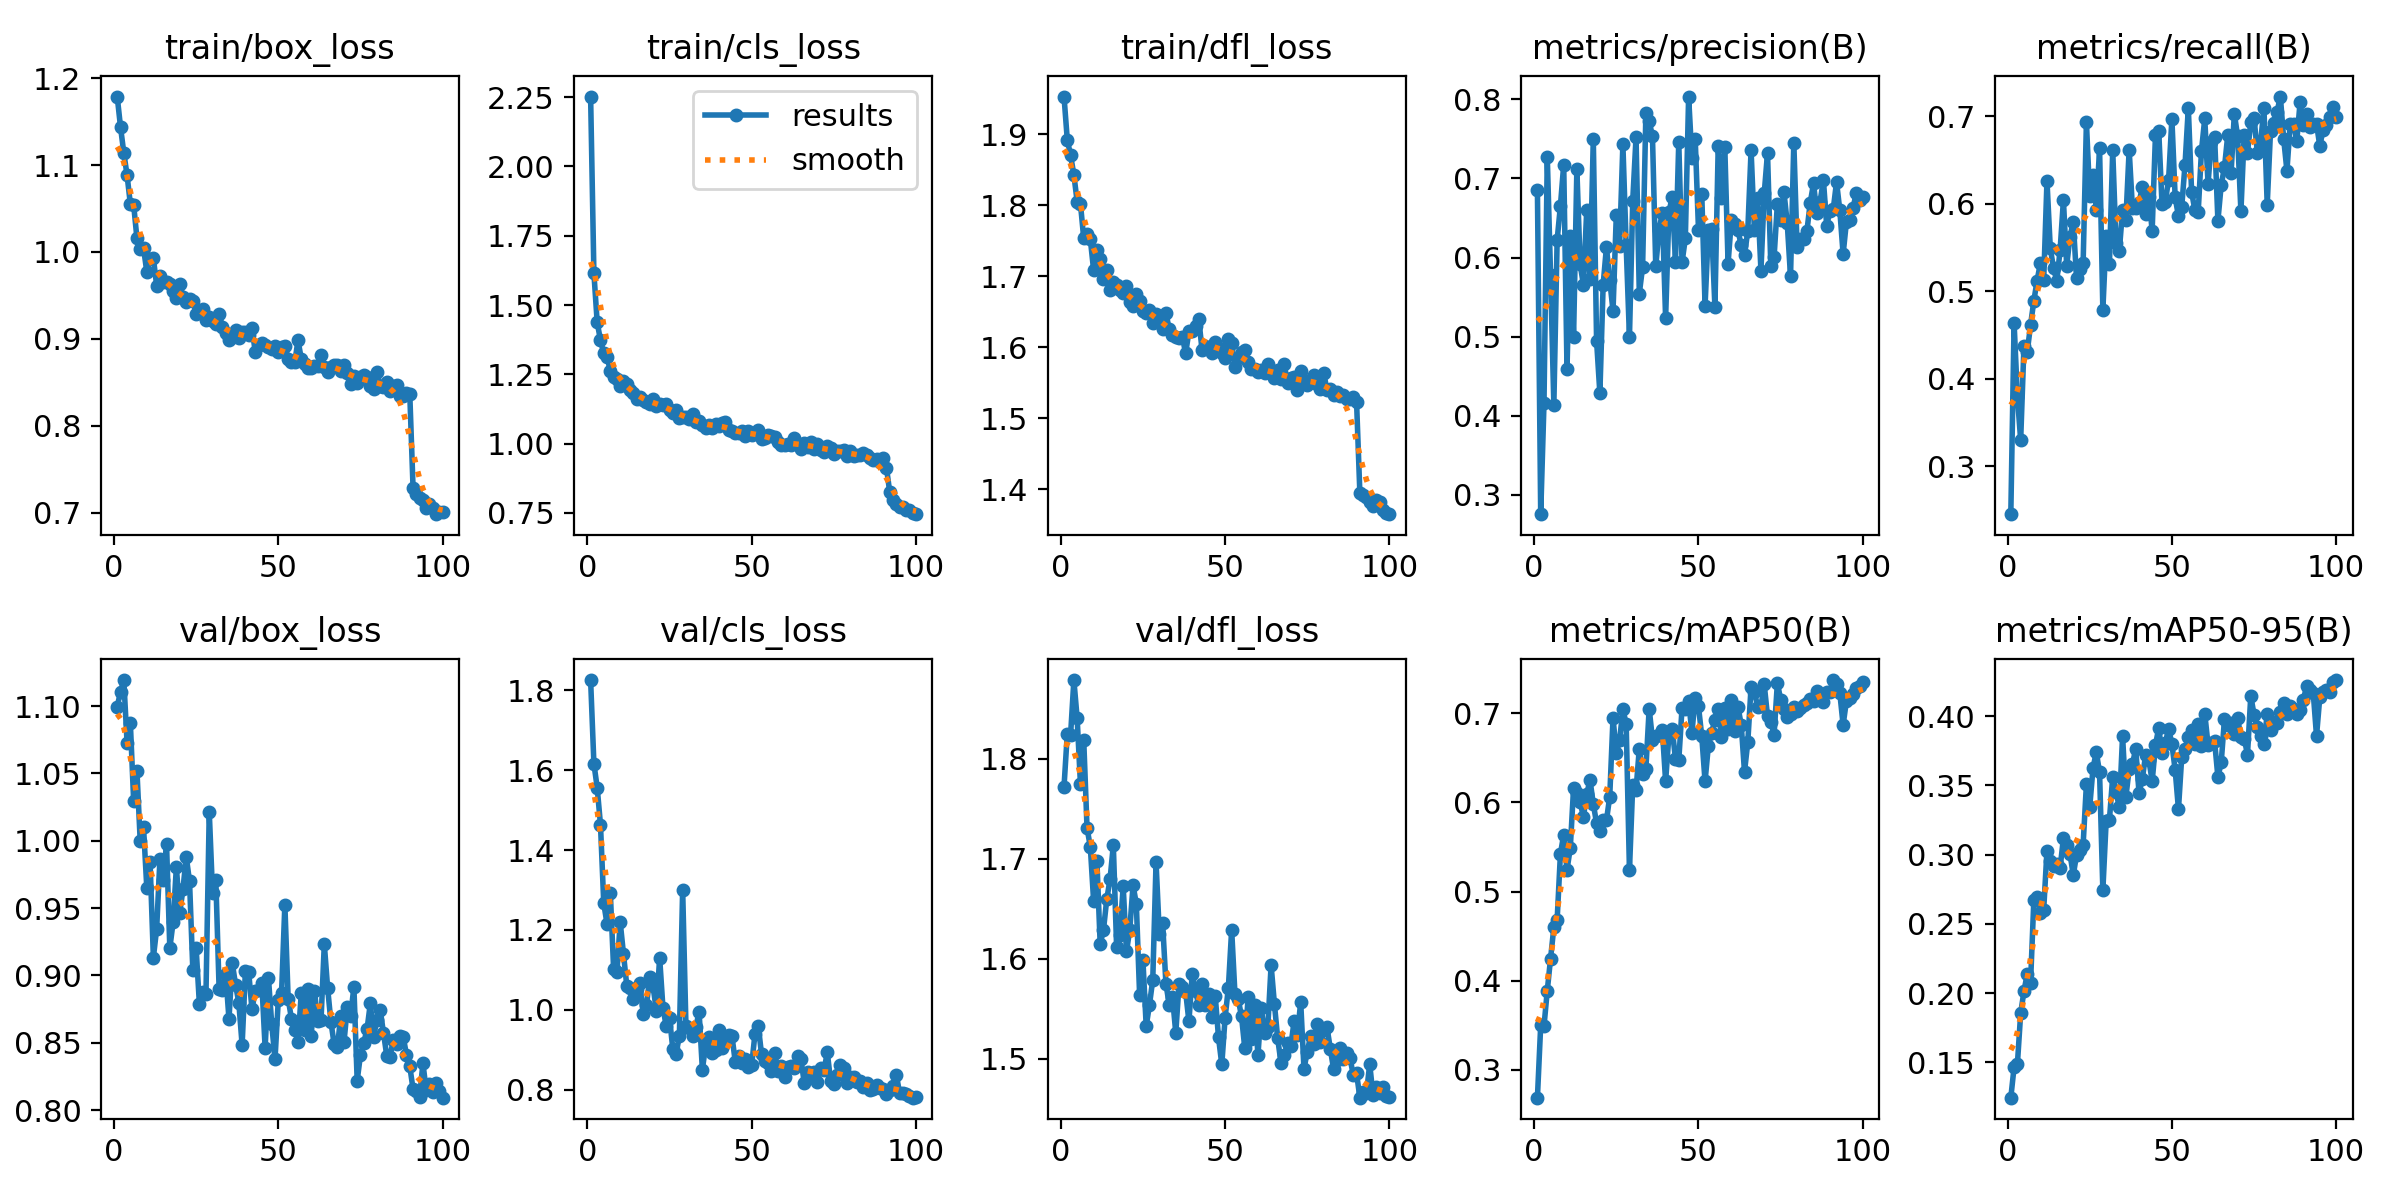

Values plotted in this chart, from the file beside it:
epoch, train/box_loss, train/cls_loss, train/dfl_loss, metrics/precision(B), metrics/recall(B), metrics/mAP50(B), metrics/mAP50-95(B), val/box_loss, val/cls_loss, val/dfl_loss, lr/pg0, lr/pg1, lr/pg2
1, 1.179, 2.252, 1.953, 0.6852, 0.2455, 0.2689, 0.1244, 1.1, 1.825, 1.772, 0.0003814, 0.0003814, 0.0003814
2, 1.144, 1.615, 1.892, 0.2755, 0.4637, 0.35, 0.1466, 1.111, 1.616, 1.825, 0.0007604, 0.0007604, 0.0007604
3, 1.114, 1.438, 1.87, 0.4157, 0.3795, 0.3491, 0.1486, 1.119, 1.556, 1.824, 0.0009801, 0.0009801, 0.0009801
4, 1.088, 1.373, 1.843, 0.7274, 0.3303, 0.389, 0.1854, 1.073, 1.464, 1.879, 0.0009702, 0.0009702, 0.0009702
5, 1.055, 1.326, 1.805, 0.5774, 0.4375, 0.4249, 0.2013, 1.087, 1.267, 1.84, 0.0009602, 0.0009602, 0.0009602
6, 1.054, 1.314, 1.802, 0.4137, 0.4309, 0.46, 0.2139, 1.03, 1.215, 1.775, 0.0009503, 0.0009503, 0.0009503
7, 1.016, 1.262, 1.753, 0.6222, 0.4615, 0.4683, 0.2073, 1.052, 1.292, 1.818, 0.0009403, 0.0009403, 0.0009403
8, 1.003, 1.241, 1.76, 0.6654, 0.489, 0.5422, 0.2669, 0.9996, 1.102, 1.731, 0.0009304, 0.0009304, 0.0009304
9, 1.005, 1.232, 1.752, 0.7176, 0.5123, 0.564, 0.2693, 1.01, 1.094, 1.712, 0.0009205, 0.0009205, 0.0009205
10, 0.9773, 1.209, 1.709, 0.4595, 0.5325, 0.5244, 0.2581, 0.9651, 1.22, 1.658, 0.0009105, 0.0009105, 0.0009105
11, 0.9923, 1.225, 1.737, 0.6269, 0.5127, 0.5488, 0.2601, 0.9839, 1.14, 1.698, 0.0009006, 0.0009006, 0.0009006
12, 0.993, 1.217, 1.724, 0.4995, 0.6262, 0.6164, 0.3028, 0.9133, 1.06, 1.615, 0.0008906, 0.0008906, 0.0008906
13, 0.9615, 1.195, 1.696, 0.7115, 0.5498, 0.6104, 0.2956, 0.9347, 1.055, 1.629, 0.0008807, 0.0008807, 0.0008807
14, 0.9727, 1.183, 1.708, 0.5912, 0.5261, 0.6, 0.2918, 0.9865, 1.027, 1.66, 0.0008707, 0.0008707, 0.0008707
15, 0.9655, 1.161, 1.68, 0.5656, 0.5122, 0.584, 0.293, 0.971, 1.051, 1.679, 0.0008608, 0.0008608, 0.0008608
16, 0.9654, 1.169, 1.692, 0.66, 0.5473, 0.6094, 0.2905, 0.9979, 1.066, 1.714, 0.0008509, 0.0008509, 0.0008509
17, 0.9637, 1.158, 1.687, 0.5731, 0.6042, 0.625, 0.3118, 0.9203, 0.9901, 1.612, 0.0008409, 0.0008409, 0.0008409
18, 0.9548, 1.149, 1.681, 0.75, 0.5293, 0.5983, 0.3066, 0.9395, 1.012, 1.624, 0.000831, 0.000831, 0.000831
19, 0.9471, 1.144, 1.676, 0.4946, 0.5626, 0.5765, 0.3006, 0.9806, 1.082, 1.673, 0.000821, 0.000821, 0.000821
20, 0.9636, 1.161, 1.686, 0.4284, 0.5792, 0.5675, 0.2852, 0.9462, 1.059, 1.607, 0.0008111, 0.0008111, 0.0008111
21, 0.9487, 1.137, 1.664, 0.5659, 0.515, 0.5802, 0.2997, 0.9639, 0.9982, 1.629, 0.0008012, 0.0008012, 0.0008012
22, 0.9423, 1.143, 1.659, 0.6133, 0.526, 0.5798, 0.303, 0.9881, 1.131, 1.674, 0.0007912, 0.0007912, 0.0007912
23, 0.946, 1.141, 1.675, 0.5711, 0.5324, 0.6065, 0.3072, 0.9698, 1.005, 1.655, 0.0007813, 0.0007813, 0.0007813
24, 0.9432, 1.143, 1.665, 0.5327, 0.6931, 0.6949, 0.3508, 0.9043, 0.9591, 1.564, 0.0007713, 0.0007713, 0.0007713
25, 0.9285, 1.121, 1.651, 0.6535, 0.6085, 0.6554, 0.3342, 0.9206, 0.9797, 1.599, 0.0007614, 0.0007614, 0.0007614
26, 0.9315, 1.109, 1.647, 0.6147, 0.6333, 0.6695, 0.3623, 0.8789, 0.9031, 1.533, 0.0007514, 0.0007514, 0.0007514
27, 0.9348, 1.121, 1.653, 0.7433, 0.5933, 0.7043, 0.374, 0.8877, 0.8897, 1.554, 0.0007415, 0.0007415, 0.0007415
28, 0.9223, 1.093, 1.634, 0.6156, 0.6633, 0.6883, 0.3593, 0.8863, 0.9348, 1.579, 0.0007316, 0.0007316, 0.0007316
29, 0.9256, 1.095, 1.646, 0.4992, 0.4786, 0.524, 0.2742, 1.021, 1.301, 1.696, 0.0007216, 0.0007216, 0.0007216
30, 0.9203, 1.097, 1.639, 0.6721, 0.5628, 0.6198, 0.3239, 0.9613, 0.9597, 1.625, 0.0007117, 0.0007117, 0.0007117
31, 0.917, 1.087, 1.625, 0.752, 0.5311, 0.6139, 0.3252, 0.9708, 0.9547, 1.636, 0.0007017, 0.0007017, 0.0007017
32, 0.9283, 1.106, 1.649, 0.5545, 0.6612, 0.6604, 0.3562, 0.8899, 0.9353, 1.575, 0.0006918, 0.0006918, 0.0006918
33, 0.9143, 1.078, 1.625, 0.588, 0.5556, 0.6322, 0.3453, 0.8895, 0.9561, 1.554, 0.0006819, 0.0006819, 0.0006819
34, 0.907, 1.081, 1.617, 0.783, 0.5461, 0.638, 0.3343, 0.9014, 0.9952, 1.562, 0.0006719, 0.0006719, 0.0006719
35, 0.8982, 1.068, 1.614, 0.7725, 0.593, 0.7053, 0.3855, 0.8676, 0.8506, 1.526, 0.000662, 0.000662, 0.000662
36, 0.9035, 1.056, 1.613, 0.7531, 0.5813, 0.6704, 0.3415, 0.9092, 0.9114, 1.575, 0.000652, 0.000652, 0.000652
37, 0.91, 1.066, 1.614, 0.5889, 0.6618, 0.6744, 0.3617, 0.8932, 0.9322, 1.572, 0.0006421, 0.0006421, 0.0006421
38, 0.9007, 1.057, 1.591, 0.6348, 0.5948, 0.676, 0.3653, 0.8795, 0.8919, 1.567, 0.0006321, 0.0006321, 0.0006321
39, 0.9079, 1.07, 1.622, 0.6564, 0.5951, 0.6817, 0.3764, 0.8484, 0.8987, 1.538, 0.0006222, 0.0006222, 0.0006222
40, 0.9075, 1.063, 1.623, 0.5233, 0.6012, 0.6237, 0.3447, 0.9036, 0.9488, 1.585, 0.0006122, 0.0006122, 0.0006122
41, 0.9048, 1.076, 1.63, 0.6573, 0.619, 0.6754, 0.3543, 0.9025, 0.9049, 1.568, 0.0006023, 0.0006023, 0.0006023
42, 0.9122, 1.079, 1.64, 0.6764, 0.5885, 0.6828, 0.3722, 0.8748, 0.9292, 1.554, 0.0005924, 0.0005924, 0.0005924
43, 0.8849, 1.048, 1.596, 0.5947, 0.6077, 0.6487, 0.3684, 0.8888, 0.9366, 1.575, 0.0005824, 0.0005824, 0.0005824
44, 0.8929, 1.046, 1.602, 0.746, 0.5693, 0.647, 0.3529, 0.8889, 0.9346, 1.554, 0.0005725, 0.0005725, 0.0005725
45, 0.895, 1.039, 1.598, 0.594, 0.6781, 0.7059, 0.3789, 0.8942, 0.8699, 1.565, 0.0005625, 0.0005625, 0.0005625
46, 0.8935, 1.037, 1.592, 0.6241, 0.6829, 0.7052, 0.3916, 0.846, 0.8832, 1.542, 0.0005526, 0.0005526, 0.0005526
47, 0.8909, 1.045, 1.607, 0.8036, 0.5995, 0.7139, 0.3733, 0.8984, 0.8665, 1.563, 0.0005426, 0.0005426, 0.0005426
48, 0.8887, 1.029, 1.599, 0.7254, 0.6025, 0.678, 0.3806, 0.8641, 0.8772, 1.522, 0.0005327, 0.0005327, 0.0005327
49, 0.8915, 1.044, 1.592, 0.7505, 0.6275, 0.7174, 0.3909, 0.8378, 0.8581, 1.494, 0.0005228, 0.0005228, 0.0005228
50, 0.8847, 1.033, 1.585, 0.6353, 0.6969, 0.7077, 0.3799, 0.8817, 0.8618, 1.541, 0.0005128, 0.0005128, 0.0005128
51, 0.8908, 1.039, 1.611, 0.68, 0.6073, 0.6741, 0.361, 0.887, 0.9396, 1.571, 0.0005029, 0.0005029, 0.0005029
52, 0.8923, 1.05, 1.606, 0.5389, 0.5858, 0.6235, 0.3328, 0.9526, 0.96, 1.629, 0.0004929, 0.0004929, 0.0004929
53, 0.8771, 1.017, 1.572, 0.6346, 0.5967, 0.6634, 0.3708, 0.8829, 0.8885, 1.565, 0.000483, 0.000483, 0.000483
54, 0.874, 1.019, 1.585, 0.6362, 0.6449, 0.6784, 0.3759, 0.8679, 0.8709, 1.56, 0.0004731, 0.0004731, 0.0004731
55, 0.873, 1.03, 1.593, 0.5375, 0.7095, 0.6927, 0.3852, 0.8597, 0.8662, 1.542, 0.0004631, 0.0004631, 0.0004631
56, 0.8984, 1.027, 1.596, 0.7405, 0.6136, 0.7042, 0.3899, 0.8508, 0.846, 1.51, 0.0004532, 0.0004532, 0.0004532
57, 0.877, 1.022, 1.579, 0.6753, 0.5926, 0.6735, 0.3797, 0.8871, 0.8918, 1.562, 0.0004432, 0.0004432, 0.0004432
58, 0.8707, 1.008, 1.569, 0.7404, 0.5904, 0.7059, 0.3939, 0.8598, 0.8478, 1.52, 0.0004333, 0.0004333, 0.0004333
59, 0.8665, 0.9963, 1.569, 0.5924, 0.6604, 0.6825, 0.3786, 0.8903, 0.8594, 1.554, 0.0004234, 0.0004234, 0.0004234
60, 0.8662, 0.9954, 1.565, 0.6472, 0.6975, 0.7144, 0.4018, 0.8548, 0.8329, 1.504, 0.0004134, 0.0004134, 0.0004134
... 40 more rows
